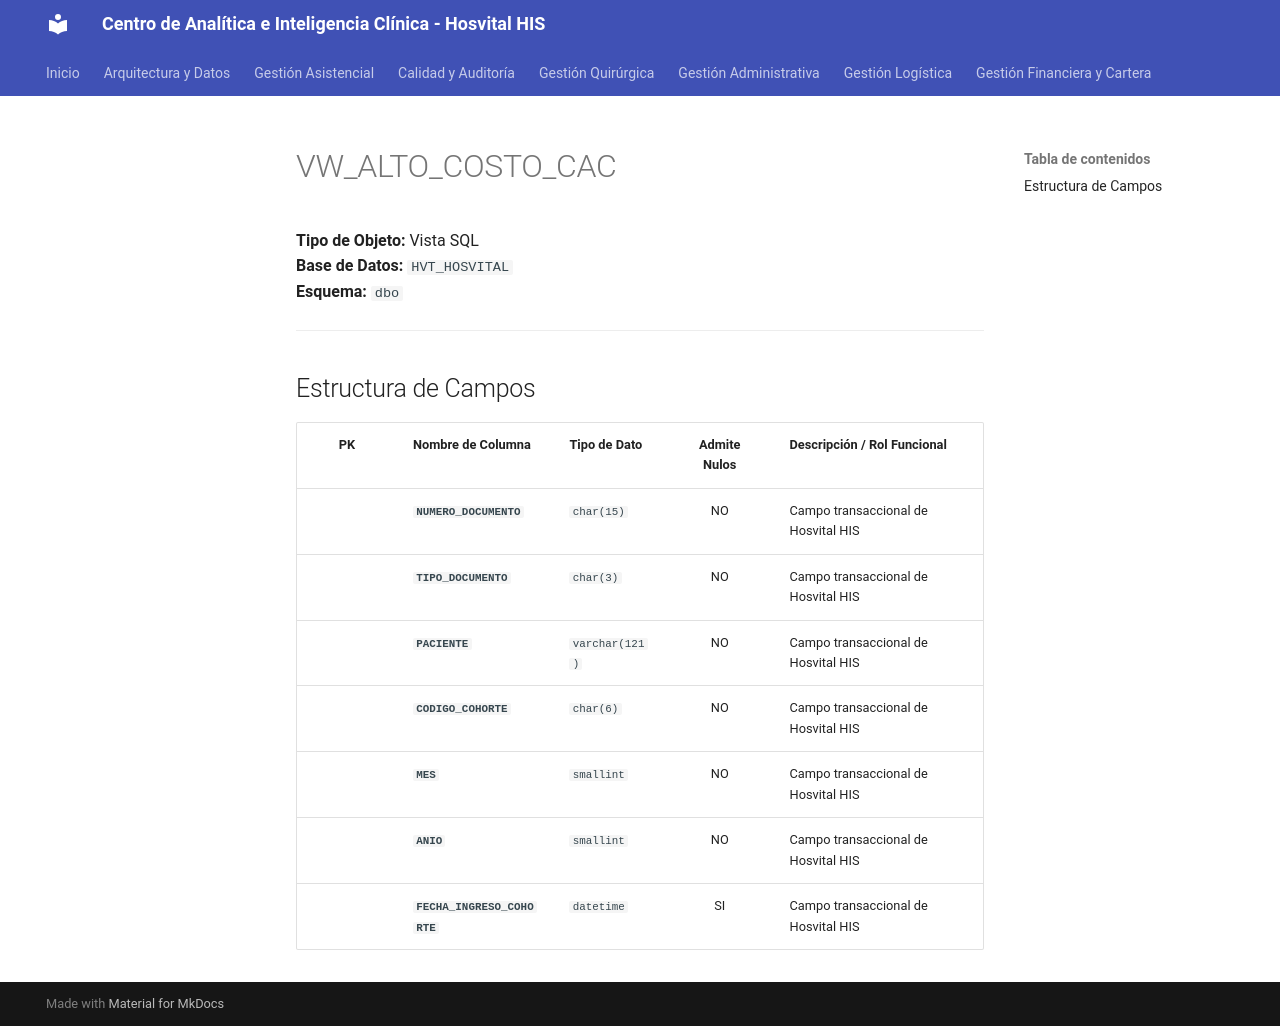

repository: SoporteSaludtech/superset-docs · page: diccionario-general/VW_ALTO_COSTO_CAC/index.html · generator: mkdocs

# VW_ALTO_COSTO_CAC

**Tipo de Objeto:** Vista SQL  
**Base de Datos:** `HVT_HOSVITAL`  
**Esquema:** `dbo`

---

## Estructura de Campos

| PK | Nombre de Columna | Tipo de Dato | Admite Nulos | Descripción / Rol Funcional |
| :-: | :--- | :--- | :-: | :--- |
|  | **`NUMERO_DOCUMENTO`** | `char(15)` | NO | Campo transaccional de Hosvital HIS |
|  | **`TIPO_DOCUMENTO`** | `char(3)` | NO | Campo transaccional de Hosvital HIS |
|  | **`PACIENTE`** | `varchar(121)` | NO | Campo transaccional de Hosvital HIS |
|  | **`CODIGO_COHORTE`** | `char(6)` | NO | Campo transaccional de Hosvital HIS |
|  | **`MES`** | `smallint` | NO | Campo transaccional de Hosvital HIS |
|  | **`ANIO`** | `smallint` | NO | Campo transaccional de Hosvital HIS |
|  | **`FECHA_INGRESO_COHORTE`** | `datetime` | SI | Campo transaccional de Hosvital HIS |
